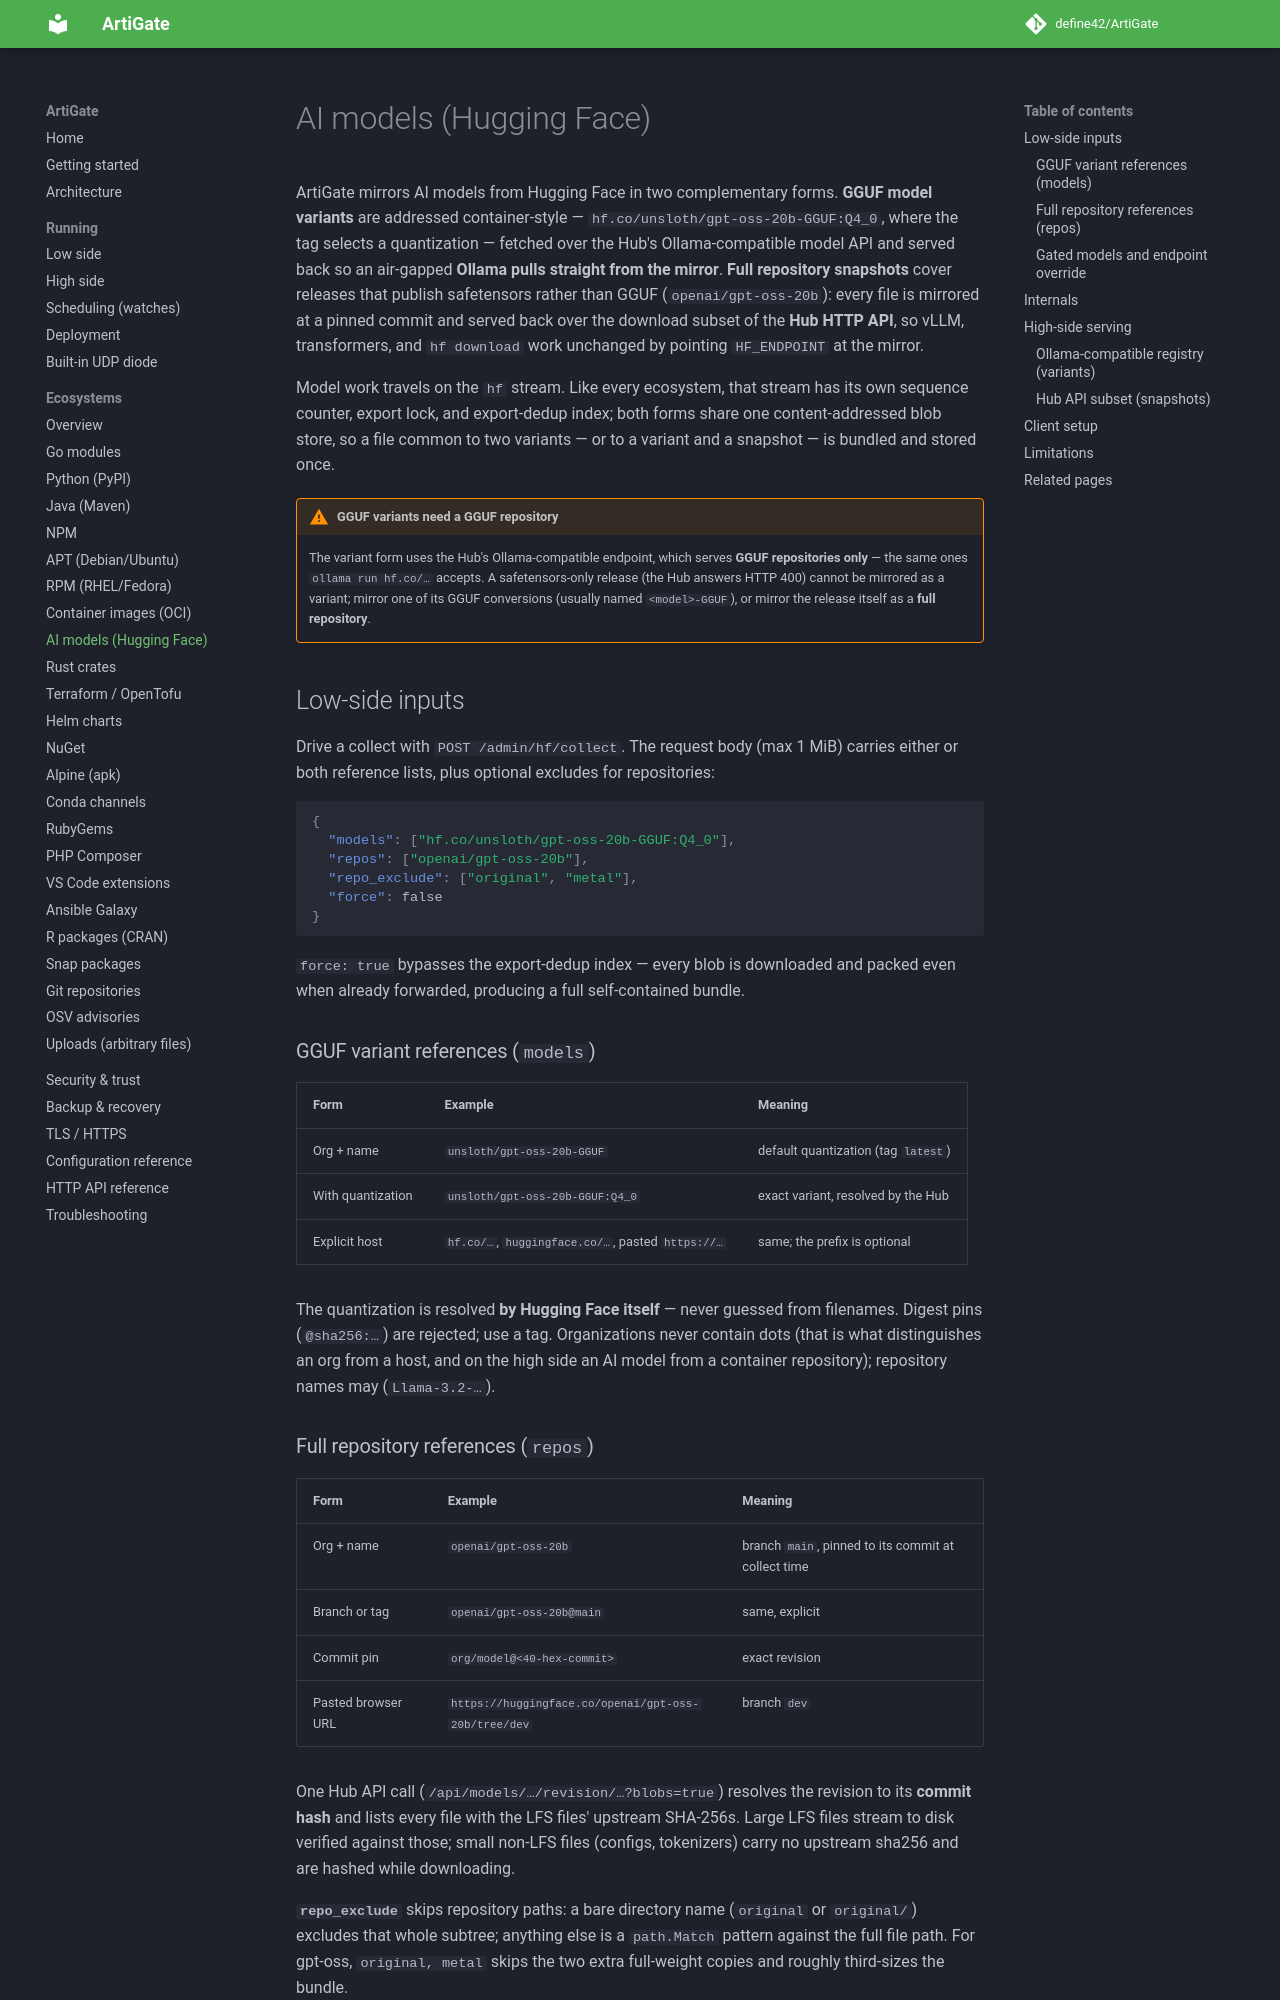

repository: define42/ArtiGate · page: ecosystems/ai-models/index.html · generator: mkdocs

# AI models (Hugging Face)

ArtiGate mirrors AI models from Hugging Face in two complementary forms. **GGUF model variants** are addressed container-style — `hf.co/unsloth/gpt-oss-20b-GGUF:Q4_0`, where the tag selects a quantization — fetched over the Hub's Ollama-compatible model API and served back so an air-gapped **Ollama pulls straight from the mirror**. **Full repository snapshots** cover releases that publish safetensors rather than GGUF (`openai/gpt-oss-20b`): every file is mirrored at a pinned commit and served back over the download subset of the **Hub HTTP API**, so vLLM, transformers, and `hf download` work unchanged by pointing `HF_ENDPOINT` at the mirror.

Model work travels on the `hf` stream. Like every ecosystem, that stream has its own sequence counter, export lock, and export-dedup index; both forms share one content-addressed blob store, so a file common to two variants — or to a variant and a snapshot — is bundled and stored once.

!!! warning "GGUF variants need a GGUF repository"
    The variant form uses the Hub's Ollama-compatible endpoint, which serves **GGUF repositories only** — the same ones `ollama run hf.co/…` accepts. A safetensors-only release (the Hub answers HTTP 400) cannot be mirrored as a variant; mirror one of its GGUF conversions (usually named `<model>-GGUF`), or mirror the release itself as a **full repository**.

## Low-side inputs

Drive a collect with `POST /admin/hf/collect`. The request body (max 1 MiB) carries either or both reference lists, plus optional excludes for repositories:

```json
{
  "models": ["hf.co/unsloth/gpt-oss-20b-GGUF:Q4_0"],
  "repos": ["openai/gpt-oss-20b"],
  "repo_exclude": ["original", "metal"],
  "force": false
}
```

`force: true` bypasses the export-dedup index — every blob is downloaded and packed even when already forwarded, producing a full self-contained bundle.

### GGUF variant references (`models`)

| Form | Example | Meaning |
|---|---|---|
| Org + name | `unsloth/gpt-oss-20b-GGUF` | default quantization (tag `latest`) |
| With quantization | `unsloth/gpt-oss-20b-GGUF:Q4_0` | exact variant, resolved by the Hub |
| Explicit host | `hf.co/…`, `huggingface.co/…`, pasted `https://…` | same; the prefix is optional |

The quantization is resolved **by Hugging Face itself** — never guessed from filenames. Digest pins (`@sha256:…`) are rejected; use a tag. Organizations never contain dots (that is what distinguishes an org from a host, and on the high side an AI model from a container repository); repository names may (`Llama-3.2-…`).

### Full repository references (`repos`)

| Form | Example | Meaning |
|---|---|---|
| Org + name | `openai/gpt-oss-20b` | branch `main`, pinned to its commit at collect time |
| Branch or tag | `openai/gpt-oss-20b@main` | same, explicit |
| Commit pin | `org/model@<40-hex-commit>` | exact revision |
| Pasted browser URL | `https://huggingface.co/openai/gpt-oss-20b/tree/dev` | branch `dev` |

One Hub API call (`/api/models/…/revision/…?blobs=true`) resolves the revision to its **commit hash** and lists every file with the LFS files' upstream SHA-256s. Large LFS files stream to disk verified against those; small non-LFS files (configs, tokenizers) carry no upstream sha256 and are hashed while downloading.

**`repo_exclude`** skips repository paths: a bare directory name (`original` or `original/`) excludes that whole subtree; anything else is a `path.Match` pattern against the full file path. For gpt-oss, `original, metal` skips the two extra full-weight copies and roughly third-sizes the bundle.
